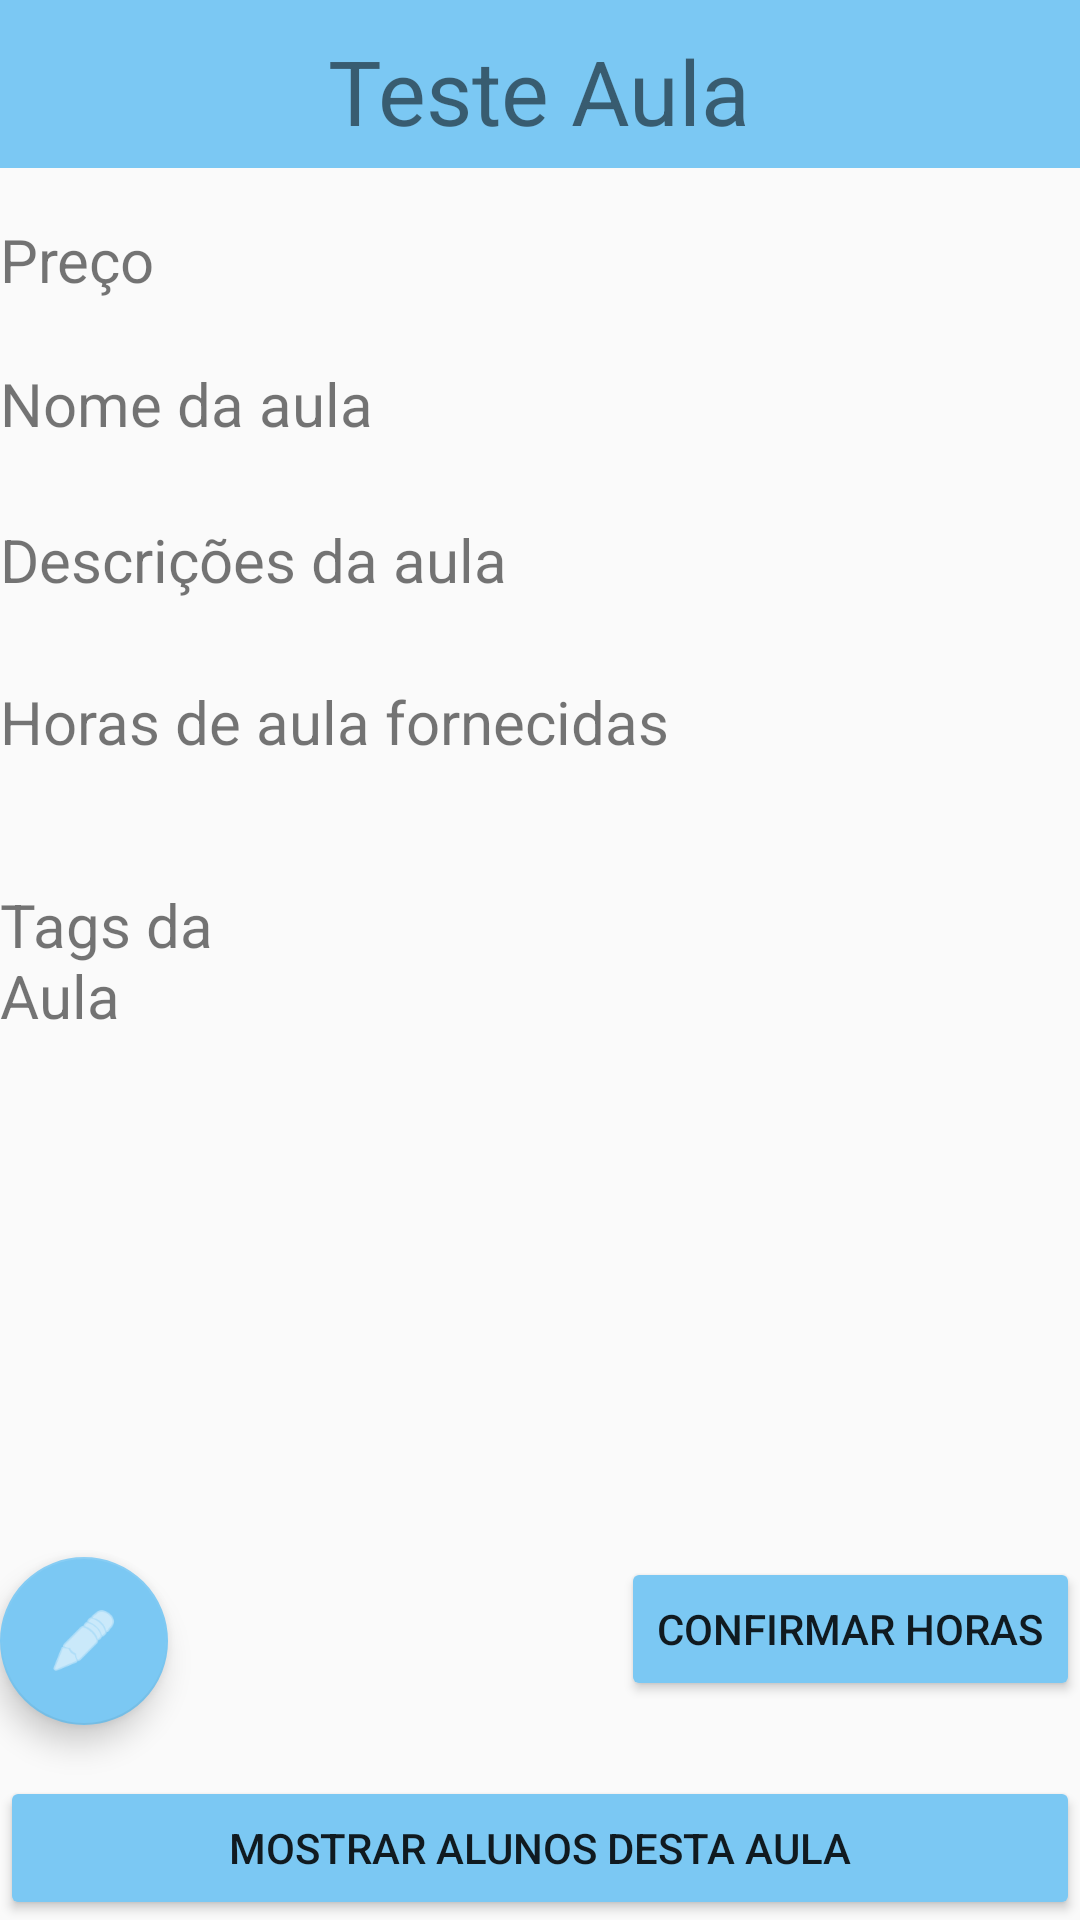

Produce the Android XML layout that renders to this screen, including the resource entries it uses.
<!-- AndroidManifest.xml: application theme AppTheme -->
<!-- res/layout/activity_aula_professor.xml -->
<?xml version="1.0" encoding="utf-8"?>
<ScrollView xmlns:android="http://schemas.android.com/apk/res/android"
    xmlns:app="http://schemas.android.com/apk/res-auto"
    android:id="@+id/ScrollView02"
    android:layout_width="match_parent"
    android:layout_height="match_parent"
    android:fillViewport="true">
    <RelativeLayout
        xmlns:tools="http://schemas.android.com/tools"
        android:id="@+id/activity_interesses"
        android:layout_width="match_parent"
        android:layout_height="match_parent"
        tools:context=".aula.gui.CadastrarAulaTutorActivity">
        <android.support.v7.widget.Toolbar
            android:id="@+id/toolbar"
            android:layout_width="match_parent"
            android:layout_height="?attr/actionBarSize"
            android:background="#7bc8f3"
            app:popupTheme="@style/AppTheme.PopupOverlay" />

        <TextView
            android:text="Teste Aula"
            android:layout_width="wrap_content"
            android:layout_height="wrap_content"
            android:layout_marginTop="10dp"
            android:id="@+id/textViewNome"
            android:textSize="30sp"
            android:layout_alignParentTop="true"
            android:layout_centerHorizontal="true" />




        <TextView
            android:text="Horas de aula fornecidas"
            android:layout_width="wrap_content"
            android:layout_height="wrap_content"
            android:id="@+id/textView101"
            android:textSize="20sp"
            android:layout_marginTop="27dp"
            android:layout_below="@+id/textView102"
            android:layout_alignParentLeft="true"
            android:layout_alignParentStart="true" />

        <TextView
            android:text="Descrições da aula"
            android:layout_width="wrap_content"
            android:layout_height="wrap_content"
            android:id="@+id/textView102"
            android:textSize="20sp"
            android:layout_marginTop="25dp"
            android:layout_below="@+id/textView100"
            android:layout_alignParentLeft="true"
            android:layout_alignParentStart="true" />

        <Button
            android:layout_width="match_parent"
            android:layout_height="wrap_content"
            android:layout_alignParentBottom="true"
            android:layout_alignParentLeft="true"
            android:layout_alignParentStart="true"
            android:id="@+id/botaoMostrarAlunos"
            android:onClick="mostrarAlunos"
            app:backgroundTint="#7bc8f3"
            android:tint="@android:color/background_light"
            android:text="Mostrar alunos desta aula"/>

        <TextView
            android:text="Preço"
            android:layout_width="wrap_content"
            android:layout_height="wrap_content"
            android:id="@+id/textView8"
            android:textSize="20sp"
            android:layout_marginTop="17dp"
            android:layout_below="@+id/toolbar"
            android:layout_alignParentLeft="true"
            android:layout_alignParentStart="true" />

        <TextView
            android:text="Nome da aula"
            android:layout_width="wrap_content"
            android:layout_height="wrap_content"
            android:id="@+id/textView100"
            android:textSize="20sp"

            android:layout_marginTop="21dp"
            android:layout_below="@+id/textView8"
            android:layout_alignParentLeft="true"
            android:layout_alignParentStart="true" />

        <TextView
            android:text="Tags da Aula"
            android:layout_width="wrap_content"
            android:layout_height="wrap_content"
            android:id="@+id/textViewTags"
            android:textSize="20sp"
            android:layout_centerVertical="true"
            android:layout_toLeftOf="@+id/textViewNome"
            android:layout_toStartOf="@+id/textViewNome" />

        <ListView
            android:layout_width="match_parent"
            android:layout_height="match_parent"
            android:id="@+id/ListViewTags"
            android:layout_below="@+id/textViewTags"
            android:layout_alignLeft="@+id/textViewTags"
            android:layout_alignStart="@+id/textViewTags"
            android:layout_marginTop="13dp"
            android:layout_above="@+id/floatingActionButton8" />

        <Button
            android:layout_width="wrap_content"
            android:layout_height="wrap_content"
            android:clickable="true"
            android:id="@+id/floatingActionButton7"
            app:backgroundTint="#7bc8f3"
            android:tint="@android:color/background_light"
            android:onClick="confirmarAula"
            android:text="Confirmar horas"
            android:layout_below="@+id/ListViewTags"
            android:layout_alignParentRight="true"
            android:layout_alignParentEnd="true" />

        <android.support.design.widget.FloatingActionButton
            android:layout_width="wrap_content"
            android:layout_height="wrap_content"
            android:clickable="true"
            app:fabSize="normal"
            app:srcCompat="@android:drawable/ic_menu_edit"
            android:id="@+id/floatingActionButton8"
            android:tint="@android:color/background_light"
            android:onClick="editarAula"
            app:backgroundTint="#7bc8f3"
            android:layout_marginBottom="17dp"
            android:layout_above="@+id/botaoMostrarAlunos"
            android:layout_alignLeft="@+id/ListViewTags"
            android:layout_alignStart="@+id/ListViewTags" />

    </RelativeLayout>
</ScrollView>
<!-- resources referenced by this layout -->
<resources>
  <style name="AppTheme.PopupOverlay" parent="ThemeOverlay.AppCompat.Light" />
  <style name="AppTheme" parent="Theme.AppCompat.Light.NoActionBar">
          
          <item name="colorPrimary">@color/colorPrimary</item>
          <item name="colorPrimaryDark">@color/colorPrimaryDark</item>
          <item name="colorAccent">@color/colorAccent</item>
      </style>
  <color name="colorPrimary">#9affab</color>
  <color name="colorPrimaryDark">#6a000000</color>
  <color name="colorAccent">#000000</color>
</resources>
